Run: headless pygame with SDL's dummy video driver; simulated clock (each Clock.tick advances the game by its frame time, no real sleeping); random seed 0; keys injected as events and as key.get_pressed() state; no mouse input.
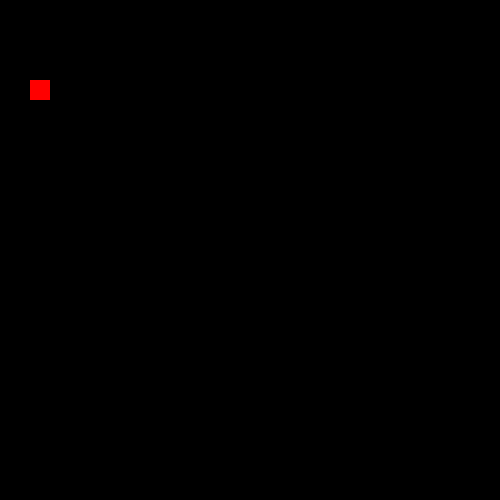
Frame 1 of 4 · flips 1–60 · no input
Frame 2 of 4 · flips 61–180 · tapped SPACE, RETURN · held RIGHT (→), D · screen unchanged from frame 1, image omitted
Frame 3 of 4 · flips 181–300 · held DOWN (↓), S · screen unchanged from frame 2, image omitted
Frame 4 of 4 · flips 301–420 · held LEFT (←), A, UP (↑), W · screen unchanged from frame 3, image omitted

The pygame program that drew these frames:

# Ctrl + Shift + P, then select interpreter
# Choose an interpreter that works
import pygame

BLOCK_SIZE = 20
SNAKE_COLOR = (0, 255, 0)
APPLE_COLOR = (255, 0, 0)

pygame.init()
clock = pygame.time.Clock()
game_display = pygame.display.set_mode((500, 500))
pygame.display.set_caption('SNAKE!')


class Snake():
    def __init__(self, xcor, ycor):
        self.is_alive = True
        self.direction = "RIGHT"
        self.body = [(xcor, ycor), 
                     (xcor - BLOCK_SIZE, ycor), 
                     (xcor - BLOCK_SIZE * 2, ycor)]
    def show(self):
        for body_part in self.body:
            pygame.draw.rect(game_display, SNAKE_COLOR, pygame.Rect(body_part[0], body_part[1], BLOCK_SIZE, BLOCK_SIZE))
    def move(self):
        head_xcor = self.body[0][0]
        head_ycor = self.body[0][1]
        if self.direction == "RIGHT":
            new_xcor = head_xcor + BLOCK_SIZE
            self.body.insert(0, (new_xcor, head_ycor))
        elif self.direction == "LEFT":
            new_xcor = head_xcor - BLOCK_SIZE
            self.body.insert(0, (new_xcor, head_ycor))
        elif self.direction == "UP":
            new_ycor = head_ycor - BLOCK_SIZE
            self.body.insert(0, (head_xcor, new_ycor))
        elif self.direction == "DOWN":
            new_ycor = head_ycor + BLOCK_SIZE
            self.body.insert(0, (head_xcor, new_ycor))
        
        self.body.pop()

class Apple():
    def __init__(self):
        self.xcor = 30
        self.ycor = 80
    def show(self):
        pygame.draw.rect(game_display, APPLE_COLOR, pygame.Rect(self.xcor, self.ycor, BLOCK_SIZE, BLOCK_SIZE))

snake = Snake(140, 200)
apple = Apple()

# Main Game Loop
while snake.is_alive:

    for event in pygame.event.get():
        if event.type == pygame.QUIT:
            snake.is_alive = False
        elif event.type == pygame.KEYDOWN:
            if event.key == pygame.K_LEFT:
                snake.direction = "LEFT"
            elif event.key == pygame.K_RIGHT:
                snake.direction = "RIGHT"
            elif event.key == pygame.K_UP:
                snake.direction = "UP"
            elif event.key == pygame.K_DOWN:
                snake.direction = "DOWN"

    game_display.blit(game_display, (0, 0))

    snake.move()

    game_display.fill((0, 0, 0))
    snake.show()
    apple.show()

    pygame.display.flip()
    clock.tick(12)

pygame.quit()
